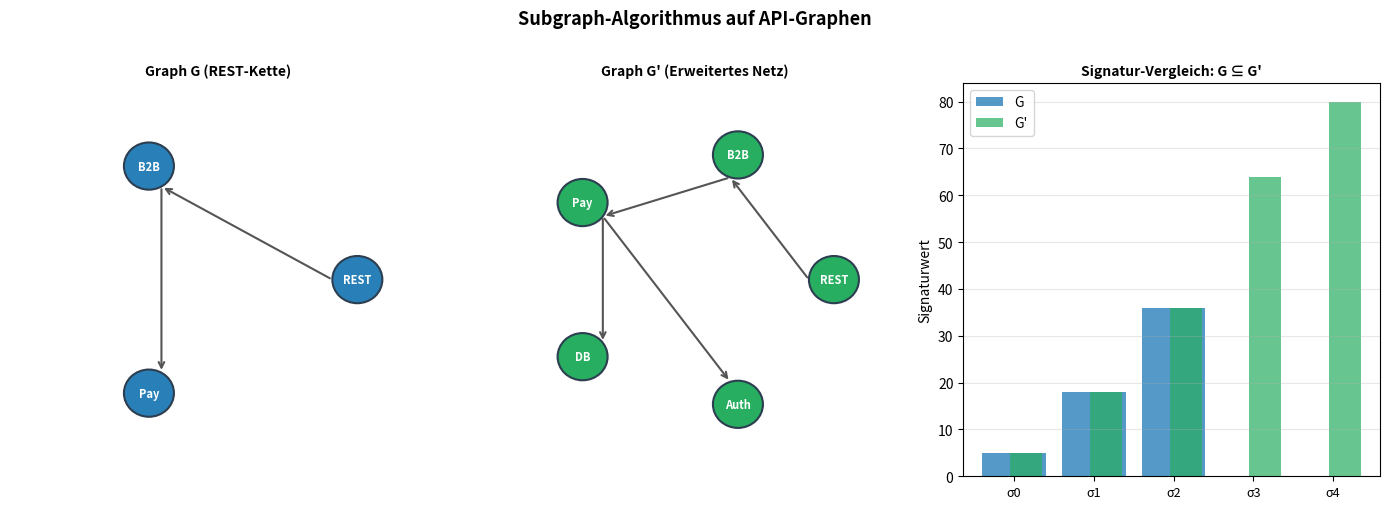

Write the Python code that produced this figure. (Note: this script raises an exception after producing the figure.)
import matplotlib
matplotlib.use('Agg')
import matplotlib.pyplot as plt
import numpy as np

# ── Plot 2: Subgraph-Matching API-Graphen ─────────────────────────────────────
fig, axes = plt.subplots(1, 3, figsize=(14, 5))

def draw_graph(ax, adj, labels, title, color='#2980b9'):
    n = len(labels)
    angles = [2*np.pi*i/n for i in range(n)]
    pos = {i: (np.cos(a), np.sin(a)) for i,a in enumerate(angles)}
    ax.set_xlim(-1.5, 1.5); ax.set_ylim(-1.5, 1.5); ax.axis('off')
    ax.set_title(title, fontsize=10, fontweight='bold')
    for i in range(n):
        for j in range(n):
            if adj[i][j]:
                x1,y1 = pos[i]; x2,y2 = pos[j]
                ax.annotate('', xy=(x2*0.82, y2*0.82), xytext=(x1*0.82, y1*0.82),
                    arrowprops=dict(arrowstyle='->', color='#555', lw=1.5))
    for i,(lbl) in enumerate(labels):
        x,y = pos[i]
        circ = plt.Circle((x,y), 0.18, color=color, ec='#2c3e50', lw=1.5, zorder=3)
        ax.add_patch(circ)
        ax.text(x, y, lbl, ha='center', va='center', fontsize=8,
                color='white', fontweight='bold', zorder=4)

# G: REST → Backend (3 Knoten)
adj_G = [[0,1,0],[0,0,1],[0,0,0]]
draw_graph(axes[0], adj_G, ['REST','B2B','Pay'], 'Graph G (REST-Kette)', '#2980b9')

# G': Internal API Graph (5 Knoten, enthält G als Subgraph)
adj_Gp = [[0,1,0,0,0],[0,0,1,0,0],[0,0,0,1,1],[0,0,0,0,0],[0,0,0,0,0]]
draw_graph(axes[1], adj_Gp, ['REST','B2B','Pay','DB','Auth'],
           "Graph G' (Erweitertes Netz)", '#27ae60')

# Signaturen als Balkendiagramm
ax = axes[2]
sigs_G  = [5, 18, 36]
sigs_Gp = [5, 18, 36, 64, 80]
x1 = np.arange(len(sigs_G))
x2 = np.arange(len(sigs_Gp))
ax.bar(x1, sigs_G, color='#2980b9', alpha=0.8, label='G')
ax.bar(x2+0.15, sigs_Gp[:len(sigs_Gp)], color='#27ae60', alpha=0.7, label="G'", width=0.4)
ax.set_xticks(range(max(len(sigs_G), len(sigs_Gp))))
ax.set_xticklabels([f'σ{i}' for i in range(max(len(sigs_G), len(sigs_Gp)))], fontsize=9)
ax.set_ylabel('Signaturwert')
ax.set_title('Signatur-Vergleich: G ⊆ G\'', fontsize=10, fontweight='bold')
ax.legend()
ax.grid(axis='y', alpha=0.3)

fig.suptitle('Subgraph-Algorithmus auf API-Graphen', fontsize=13, fontweight='bold', y=1.01)
plt.tight_layout()
plt.savefig('/home/claude/apitype/plot_api_subgraph.pdf', bbox_inches='tight', dpi=150)
plt.close()
print("Plot 2 done")
